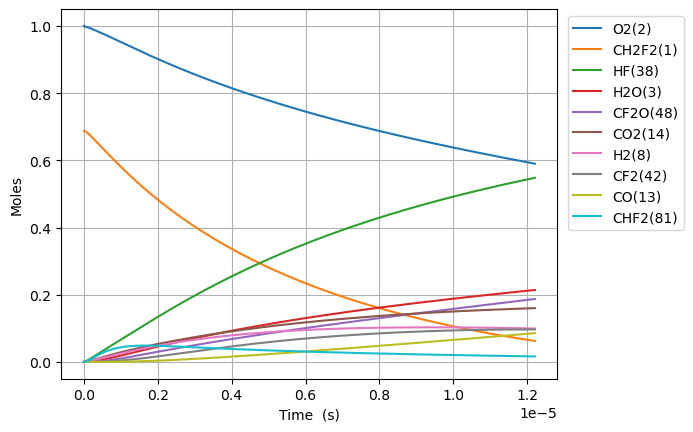

The file beside this chart, header and first rows:
Time (s), Volume (m^3), N2, Ne, CH2F2(1), O2(2), H2O(3), CH4(4), OH(5), HF(38), CHF(40), CHF2(81), CHFO2(129), CHFO2(131), H(6), CFO2(136), H2(8), CO2(14), HO2(11), F(37), O(7), S(163), CF2O(48), CHF3(41)
0.0, 0.1302, 3.76, 0.0, 0.6877, 1.0, 0.0, 0.0, 0.0, 0.0, 0.0, 0.0, 0.0, 0.0, 0.0, 0.0, 0.0, 0.0, 0.0, 0.0, 0.0, 0.0, 0.0, 0.0
1.968359541088058e-23, 0.1302, 3.76, 0.0, 0.6877, 1, 1.796986678324433e-52, 0.0, 5.550161534519946e-38, 7.477114458296148e-19, 7.477114458296146e-19, 1.1512927386441463e-20, 2.1342737115613767e-39, 2.461464063721451e-38, 1.9769624754667278e-30, 2.3005510995642467e-34, 3.5856092581250626e-21, 1.6902992883043244e-49, 1.1512927384464733e-20, 8.748231290010046e-40, 1.976230879829906e-26, 1.5485870878836042e-37, 5.696041152150738e-38, 2.2690479470783745e-46
5.511406715046562e-23, 0.1302, 3.76, 0.0, 0.6877, 1, 2.1333825845083786e-51, 0.0, 3.3522975668527807e-37, 2.093592048322922e-18, 2.0935920483229203e-18, 3.223619668203608e-20, 1.289101321783475e-38, 1.4867242944871307e-37, 5.536240743212993e-30, 1.3895328641368032e-33, 1.0039705922750176e-20, 2.0067233150748584e-48, 3.2236196676501236e-20, 5.2839317001092965e-39, 5.53344646357888e-26, 9.353466010816886e-37, 3.4404088558992683e-37, 1.3705049601100637e-45
1.2597501062963572e-22, 0.1302, 3.76, 0.0, 0.6877, 1, 2.0945676722599227e-50, 0.0, 1.613986974242499e-36, 4.785353253309535e-18, 4.78535325330953e-18, 7.368273527322525e-20, 6.206467953226536e-38, 7.157937497292592e-37, 1.265778052633014e-29, 6.6900025975328e-33, 2.2947899252000402e-20, 1.97021285044741e-47, 7.368273526057418e-20, 2.5439856605497655e-38, 1.26478776312974e-25, 4.503291251565403e-36, 1.656408767045768e-36, 6.598391431203448e-45
2.6769689758797593e-22, 0.1302, 3.76, 0.0, 0.6877, 1, 1.8526213858957525e-49, 0.0, 7.048705148882692e-36, 1.0168875663282763e-17, 1.0168875663282735e-17, 1.5657581245560335e-19, 2.710527613689203e-37, 3.12605936091654e-36, 2.6912793083062905e-29, 2.921699896446561e-32, 4.8764285910500856e-20, 1.7426309542699929e-46, 1.5657581242871983e-19, 1.1110253752932814e-37, 2.687673996761674e-25, 1.966705601612056e-35, 7.233972263234887e-36, 2.881690893915757e-44
5.511406715046563e-22, 0.1302, 3.76, 0.0, 0.6877, 1, 1.5572399036679357e-48, 0.0, 2.942695645640599e-35, 2.0935920483229217e-17, 2.0935920483229097e-17, 3.2236196682035864e-19, 1.131591921875471e-36, 1.3050682465763809e-35, 5.547055015852232e-29, 1.2197521929889341e-31, 1.0039705922750175e-19, 1.464786318455491e-45, 3.2236196676501016e-19, 4.638312243121378e-37, 5.533446464378457e-25, 8.210608739957783e-35, 3.0200410188734263e-35, 1.2030492225502828e-43
1.118028219338017e-21, 0.1302, 3.76, 0.0, 0.6877, 1, 1.2767193575156518e-47, 0.0, 1.2021871890554365e-34, 4.2470010123122126e-17, 4.2470010123121633e-17, 6.539342755498653e-19, 4.6229222302380657e-36, 5.331629620509276e-35, 1.1277699215741674e-28, 4.98308570369989e-31, 2.0366260586150357e-19, 1.200920322531216e-44, 6.539342754375869e-19, 1.8949019014818196e-36, 1.1224991401023692e-24, 3.354301575838484e-34, 1.2337852977230876e-34, 4.914848623817642e-43
2.2518033150047384e-21, 0.1302, 3.76, 0.0, 0.6877, 1, 1.0339204369276497e-46, 0.0, 4.859432831491382e-34, 8.553818940290794e-17, 8.553818940290593e-17, 1.3170788930088629e-18, 1.8686590796493455e-35, 2.15512993800237e-34, 2.281535875471076e-28, 2.01424291412107e-30, 4.101936991295072e-19, 9.725364131471395e-44, 1.3170788927827244e-18, 7.659496501145178e-36, 2.2608081279960823e-24, 1.355862327621559e-33, 4.987157438704899e-34, 1.9866603989763694e-42
4.5193535063381814e-21, 0.1302, 3.76, 0.0, 0.6877, 1, 8.321891167276592e-46, 0.0, 1.953956569089245e-33, 1.7167454796247955e-16, 1.7167454796247144e-16, 2.6433681279267946e-18, 7.513795972818288e-35, 8.665682694400609e-34, 4.619616238940969e-28, 8.099182168058228e-30, 8.232558856655144e-19, 7.827819140555862e-43, 2.643368127472936e-18, 3.079849892902984e-35, 4.537426106042172e-24, 5.4518627863716205e-33, 2.005314071796816e-33, 7.988274116419362e-42
9.054453889005068e-21, 0.1302, 3.76, 0.0, 0.6877, 1, 6.677793568032907e-45, 0.0, 7.83623977135425e-33, 3.4394726508162274e-16, 3.439472650815902e-16, 5.295946597762405e-18, 3.013368247967391e-34, 3.47532634238657e-33, 9.417970788584998e-28, 3.248134294166805e-29, 1.6493802587375286e-18, 6.281331881450482e-42, 5.2959465968531065e-18, 1.2351575867712655e-34, 9.090662071169015e-24, 2.1864408178554003e-32, 8.042206326615996e-33, 3.203655227943444e-41
1.812465465433884e-20, 0.1302, 3.76, 0.0, 0.6877, 1, 5.350361021071983e-44, 0.0, 3.138583270200842e-32, 6.884926993199089e-16, 6.884926993197787e-16, 1.0601103537432618e-17, 1.206919063822263e-33, 1.391943257389678e-32, 1.950345517868956e-27, 1.3009479355179374e-28, 3.301629004881556e-18, 5.03270921890576e-41, 1.0601103535612434e-17, 4.947073135673949e-34, 1.819713403756134e-23, 8.757167686151744e-32, 3.221077323249388e-32, 1.2831331272689277e-40
3.626505618500639e-20, 0.1302, 3.76, 0.0, 0.6877, 1, 4.2835420671892514e-43, 0.0, 1.2562512470449327e-31, 1.37758356779648e-15, 1.3775835677959587e-15, 2.121141741676901e-17, 4.830821577968572e-33, 5.571400537098394e-32, 4.162952512216093e-27, 5.207182110233819e-28, 6.606126497169608e-18, 4.029227477743902e-40, 2.1211417413127042e-17, 1.9801186915223523e-33, 3.6410078114900555e-23, 3.50514925820796e-31, 1.2892703663219499e-31, 5.135876597788165e-40
7.254585924634148e-20, 0.1302, 3.76, 0.0, 0.6877, 1, 3.428135512478053e-42, 0.0, 5.0266413356760786e-31, 2.7557653047496186e-15, 2.7557653047475332e-15, 4.2432045175425626e-17, 1.932957875497516e-32, 2.2292859223420935e-31, 9.370206966212249e-27, 2.083551110969606e-27, 1.3215121481745696e-17, 3.224606546616827e-39, 4.243204516814004e-17, 7.923055532914919e-33, 7.283596684779727e-23, 1.4025162701044153e-30, 5.158760818072762e-31, 2.055019735881046e-39
1.4510746536901165e-19, 0.1302, 3.76, 0.0, 0.6877, 1, 2.743029268179729e-41, 0.0, 2.010983853073929e-30, 5.512128778655881e-15, 5.512128778647539e-15, 8.487330069267427e-17, 7.733090173850764e-32, 8.918595304991363e-31, 2.2912877735387972e-26, 8.335561170855853e-27, 2.6433111450897823e-17, 2.5801751676687204e-38, 8.487330067810126e-17, 3.1697393659910466e-32, 1.456877466264638e-22, 5.610978344065147e-30, 2.0638402458513386e-30, 8.221418035041878e-39
2.90230677614352e-19, 0.1302, 3.76, 0.0, 0.6877, 1, 2.1946317855458414e-40, 0.0, 8.044590117987034e-30, 1.1024855726468345e-14, 1.1024855726434973e-14, 1.6975581172691312e-16, 3.0934878250095713e-31, 3.567728460881071e-30, 6.251086671828011e-26, 3.3344958330456375e-26, 5.2869091389201853e-17, 2.0643361270984613e-37, 1.6975581169776441e-16, 1.2679999250898137e-31, 2.913913154352892e-22, 2.244574003302655e-29, 8.256032870244527e-30, 3.288835617289182e-38
5.804771021050328e-19, 0.1302, 3.76, 0.0, 0.6877, 1, 1.7557887900331625e-39, 0.0, 3.2179670101655855e-29, 2.2050309622093024e-14, 2.205030962195954e-14, 3.39520833794357e-16, 1.2374454854258518e-30, 1.427149450263867e-29, 1.9175743446068351e-25, 1.3338526080779222e-25, 1.0574105126580907e-16, 1.6515473028542656e-36, 3.395208337360536e-16, 5.072213991333482e-31, 5.827984900589096e-22, 8.978661357083673e-29, 3.302547531648687e-29, 1.3155883822032825e-37
1.1609699510863942e-18, 0.1302, 3.76, 0.0, 0.6877, 1, 1.4046643915459348e-38, 0.0, 1.2872130108629003e-28, 4.41012174133414e-14, 4.4101217412807426e-14, 6.790508779251098e-16, 4.949882674623289e-30, 5.708713903481203e-29, 6.504529290396175e-25, 5.335518983855847e-25, 2.1148497101902e-16, 1.321269203275526e-35, 6.790508778084838e-16, 2.0289331964542266e-30, 1.16561298733003e-21, 3.591537612518281e-28, 1.3210458909668112e-28, 5.262465423111514e-37
2.3219556490491172e-18, 0.1302, 3.76, 0.0, 0.6877, 1, 1.1237448796073526e-37, 0.0, 5.148904567401535e-28, 8.820303299583424e-14, 8.820303299369832e-14, 1.3581109661700759e-15, 1.9799732328390074e-29, 2.2835087569125746e-28, 2.368653354475202e-24, 2.1342293039583063e-24, 4.2297281052542794e-16, 1.0570279066798824e-34, 1.3581109659367515e-15, 8.115865914322499e-30, 2.3312425739677994e-21, 1.4366296587618659e-27, 5.284237329909939e-28, 2.1050114457489068e-36
4.643927044974563e-18, 0.1302, 3.76, 0.0, 0.6877, 1, 8.990012860853825e-37, 0.0, 2.059572419709533e-27, 1.7640666416080423e-13, 1.7640666415226048e-13, 2.716231142593849e-15, 7.919933387326172e-29, 9.134081217522724e-28, 9.008291949666889e-24, 8.536960636169523e-24, 8.459484895381884e-16, 8.456273421933858e-34, 2.7162311421269167e-15, 3.246403333846827e-29, 4.662504115625527e-21, 5.7465478601867315e-27, 2.113705692380004e-27, 8.420119515831667e-36
9.287869836825453e-18, 0.1302, 3.76, 0.0, 0.6877, 1, 7.19203239140262e-36, 0.0, 8.238311567681066e-27, 3.528139264906815e-13, 3.528139264565064e-13, 5.432471495176759e-15, 3.1679815499916e-28, 3.65364156390465e-27, 3.510052011100958e-23, 3.414792938003286e-23, 1.6918998475634873e-15, 6.765038792087159e-33, 5.432471494241765e-15, 1.298597001044167e-28, 9.325036672470362e-21, 2.2986249871156174e-26, 8.454844347677051e-27, 3.36808109663584e-35
1.8575755420527236e-17, 0.1302, 3.76, 0.0, 0.6877, 1, 5.753635671104692e-35, 0.0, 3.2953295674844565e-26, 7.056284511501852e-13, 7.056284510134848e-13, 1.0864952199284032e-14, 1.2671943420899819e-27, 1.4614583120633825e-26, 1.3853678026695023e-22, 1.3659189114694566e-22, 3.383802563613198e-15, 5.412039034819406e-32, 1.086495219740953e-14, 5.1946535301901805e-28, 1.8650139680282452e-20, 9.194511618557826e-26, 3.381942100528717e-26, 1.347253931702299e-34
3.71515265879308e-17, 0.1302, 3.76, 0.0, 0.6877, 1, 4.6029139070884735e-34, 0.0, 1.3181332651876773e-25, 1.4112575004681886e-12, 1.4112574999213873e-12, 2.1729913603264394e-14, 5.068781477182715e-27, 5.845835590221784e-26, 5.50416515507196e-22, 5.463679114888956e-22, 6.76760799570907e-15, 4.3296343952304885e-31, 2.1729913599497343e-14, 2.078069870074309e-27, 3.730049727243564e-20, 3.677806968643906e-25, 1.352777749160905e-25, 5.3891773929807685e-34
7.430306892273793e-17, 0.1302, 3.76, 0.0, 0.6877, 1, 3.682335620967353e-33, 0.0, 5.272539538027109e-25, 2.822515599100181e-12, 2.822515596912974e-12, 4.345983639428839e-14, 2.027513944344837e-26, 2.338333879653717e-25, 2.1942048424638956e-21, 2.185472336936332e-21, 1.3535218859886618e-14, 3.4637087301948095e-30, 4.345983638668209e-14, 8.313939218629952e-27, 7.460181876317274e-20, 1.4711232414621697e-24, 5.411113107801761e-25, 2.1557982347903837e-33
1.1145461125754506e-16, 0.1302, 3.76, 0.0, 0.6877, 1, 1.0529184559321291e-32, 0.0, 1.1204154616867347e-24, 4.233773697728158e-12, 4.2337736930803435e-12, 6.518975916837566e-14, 4.308468575537732e-26, 4.968958343232001e-25, 4.658022022352495e-21, 4.644129144371287e-21, 2.0302829724049972e-14, 9.904042977407021e-30, 6.518975915687596e-14, 1.7669556350340733e-26, 1.119037465606549e-19, 3.1261371601336933e-24, 1.1498617002709467e-24, 4.581285302266507e-33
1.4860615359235218e-16, 0.1302, 3.76, 0.0, 0.6877, 1, 2.2209110676617078e-32, 0.0, 1.9112981651748184e-24, 5.6450317963521214e-12, 5.645031788423496e-12, 8.691968192552622e-14, 7.34974250625486e-26, 8.476456227704517e-25, 7.941868051628691e-21, 7.922338331017745e-21, 2.707044058819913e-14, 2.0890495901525283e-29, 8.691968191007897e-14, 3.014600873389486e-26, 1.4920628066519665e-19, 5.332822443712555e-24, 1.961528968972604e-24, 7.815489711126338e-33
2.229092382619664e-16, 0.1302, 3.76, 0.0, 0.6877, 1, 6.066001721051874e-32, 0.0, 3.957104089768841e-24, 8.467547993590629e-12, 8.46754797717541e-12, 1.3037952740007795e-13, 1.5216714654897922e-25, 1.754941798845368e-24, 1.6434117601848622e-20, 1.640219595202982e-20, 4.0605662316464144e-14, 5.705842535870776e-29, 1.3037952737660852e-13, 6.242669613506261e-26, 2.238127718408026e-19, 1.1040931899400459e-23, 4.0610970775167336e-24, 1.6182342653817863e-32
2.972123229315807e-16, 0.1302, 3.76, 0.0, 0.6877, 1, 1.269211334950535e-31, 0.0, 6.730003985524639e-24, 1.1290064190814368e-11, 1.1290064162896386e-11, 1.738393728123474e-13, 2.5879655901640163e-25, 2.9846950060539306e-24, 2.794190566881047e-20, 2.789583994539216e-20, 5.414088404467697e-14, 1.1938531347793878e-28, 1.7383937278065668e-13, 1.0619284152414918e-25, 2.9842149262632047e-19, 1.87777336437854e-23, 6.906863134669801e-24, 2.752423829316379e-32
4.458184922708092e-16, 0.1302, 3.76, 0.0, 0.6877, 1, 4.007785706394042e-31, 0.0, 1.4663339267865858e-23, 1.693509658521337e-11, 1.693509652438578e-11, 2.607590634323735e-13, 5.638654285122537e-25, 6.5030346095489335e-24, 6.085945608760412e-20, 6.077934881905548e-20, 8.121132750093134e-14, 3.769820046701832e-28, 2.607590633835862e-13, 2.314843768722263e-25, 4.476462554699802e-19, 4.091285311601648e-23, 1.5048649543719943e-23, 5.998163686693791e-32
5.944246616100377e-16, 0.1302, 3.76, 0.0, 0.6877, 1, 9.115870864181491e-31, 0.0, 2.574394409084515e-23, 2.258012897954847e-11, 2.258012887275569e-11, 3.476787537828106e-13, 9.89958764875937e-25, 1.1417128224914924e-23, 1.0682981811553855e-19, 1.067080851879089e-19, 1.0828177095695997e-13, 8.574594098101735e-28, 3.4767875371606455e-13, 4.065958386724147e-25, 5.968806692500215e-19, 7.182920225490207e-23, 2.6420369475676423e-23, 1.053273102205232e-31
8.916370002884949e-16, 0.1302, 3.76, 0.0, 0.6877, 1, 3.04361291781244e-30, 0.0, 5.739056305834377e-23, 3.3870193768026074e-11, 3.387019352995573e-11, 5.215181336711944e-13, 2.206893002900769e-24, 2.545184407306209e-23, 2.381093745018681e-19, 2.378815333486236e-19, 1.624226578683374e-13, 2.862879569917436e-27, 5.215181335659322e-13, 9.0732373923158e-25, 8.953785831048221e-19, 1.6012694904659086e-22, 5.889825816011785e-23, 2.348980063703882e-31
1.486061677645409e-15, 0.1302, 3.76, 0.0, 0.6877, 1, 1.4311947606152014e-29, 0.0, 1.5863577224630942e-22, 5.6450323344210696e-11, 5.645032268615641e-11, 8.691968901971896e-13, 6.100133295820248e-24, 7.035152387544958e-23, 6.580638976731845e-19, 6.575323907750537e-19, 2.707044316883753e-13, 1.3461967253582334e-26, 8.691968900044947e-13, 2.5132581401771372e-24, 1.4924907863004825e-18, 4.426095866991916e-22, 1.628018050241352e-22, 6.498313478118263e-31
2.6749110323592374e-15, 0.1302, 3.76, 0.0, 0.6877, 1, 8.558727323171242e-29, 0.0, 5.129802890153621e-22, 1.0161058249349683e-10, 1.0161058036559011e-10, 1.5645543902427366e-12, 1.972575025736914e-23, 2.2748873743578936e-22, 2.127723787784919e-18, 2.1262190670480273e-18, 4.872679793176055e-13, 8.050278463155767e-26, 1.56455438983354e-12, 8.162332969386967e-24, 2.6871808251760176e-18, 1.4312371521216518e-21, 5.26442299705768e-22, 2.104932710354184e-30
5.052609741786894e-15, 0.1302, 3.76, 0.0, 0.6877, 1, 5.883661704936029e-28, 0.0, 1.8291464588302332e-21, 1.9193110077973619e-10, 1.9193109319251334e-10, 2.955269338307668e-12, 7.033484467988819e-23, 8.111125385595719e-22, 7.58611970664653e-18, 7.58120509135091e-18, 9.20395074532883e-13, 5.533922315125078e-25, 2.9552693372987308e-12, 2.935831278624033e-23, 5.078423530023358e-18, 5.1031894673178476e-21, 1.8770785171940648e-21, 7.531301363942538e-30
9.808007160642206e-15, 0.1302, 3.76, 0.0, 0.6877, 1, 4.357311688295219e-27, 0.0, 6.891772224186571e-21, 3.7257213730288265e-10, 3.725721087184176e-10, 5.7366990263384415e-12, 2.6499110825858694e-22, 3.055696470046277e-21, 2.857937895419176e-17, 2.85617914260419e-17, 1.7866492647923088e-12, 4.097992903476355e-24, 5.736699023461548e-12, 1.1253213858274032e-22, 9.868359915421445e-18, 1.9225984974564442e-20, 7.071841116354365e-21, 2.857015261871766e-29
1.931880199835283e-14, 0.1302, 3.76, 0.0, 0.6877, 1, 3.3531073303651935e-26, 0.0, 2.674097941142103e-20, 7.338542101518463e-10, 7.338540992583695e-10, 1.1299557570073538e-11, 1.0280975683191887e-21, 1.1853588721054311e-20, 1.108718382274938e-16, 1.1080549904441129e-16, 3.519157644639487e-12, 3.153075819556142e-23, 1.129955756077474e-11, 4.515265404516776e-22, 1.9478039416782085e-17, 7.458712799104968e-20, 2.743557618179068e-20, 1.1236328179405897e-28
3.834039167377408e-14, 0.1302, 3.76, 0.0, 0.6877, 1, 2.6312754864003953e-25, 0.0, 1.0535731612994306e-19, 1.4564183550604595e-09, 1.456417918290795e-09, 2.2425271328810437e-11, 4.049813199990557e-21, 4.6679235663116324e-20, 4.366804426318747e-16, 4.3642303052345205e-16, 6.984174401749895e-12, 2.4735577534740336e-22, 2.24252712958272e-11, 1.8962537204690993e-21, 3.8816647485831055e-17, 2.937710951559038e-19, 1.0806171938933668e-19, 4.545883581456422e-28
5.736198134919534e-14, 0.1302, 3.76, 0.0, 0.6877, 1, 8.317054160207144e-25, 0.0, 2.3589301992988536e-19, 2.1789824989166583e-09, 2.1789815212600475e-09, 3.3550980649987785e-11, 9.065957348450721e-21, 1.0447143938289585e-19, 9.774536602521681e-16, 9.768804859577238e-16, 1.044919115554918e-11, 7.816949312058306e-22, 3.355098057873974e-11, 4.462717081116275e-21, 5.831428307203321e-17, 6.575698144901066e-19, 2.418884374775708e-19, 1.039837497066309e-27
7.638357102461659e-14, 0.1302, 3.76, 0.0, 0.6877, 1, 1.8939413176208225e-24, 0.0, 4.183883332490105e-19, 2.901546641720448e-09, 2.9015449081663205e-09, 4.467668553465556e-11, 1.6077123450759915e-20, 1.8522099013728414e-19, 1.7331910650488572e-15, 1.7321775374287656e-15, 1.3914207906224765e-11, 1.7797137235682942e-21, 4.4676685410385996e-11, 8.289819342218155e-21, 7.797098635677467e-17, 1.1659821331493993e-18, 4.2891900405375392e-19, 1.882344550057113e-27
1.144267503754591e-13, 0.1302, 3.76, 0.0, 0.6877, 1, 6.3568427210669485e-24, 0.0, 9.394805569900135e-19, 4.346674924170836e-09, 4.346671033791096e-09, 6.692808200027607e-11, 3.608780363669422e-20, 4.1554116627053094e-19, 3.889555966181955e-15, 3.887288501792084e-15, 2.0844241399242482e-11, 5.970456299705407e-21, 6.69280817247172e-11, 2.0494945711648554e-20, 1.177618183977064e-16, 2.6166411112015302e-18, 9.626097759266993e-19, 4.418164025956138e-27
1.5246992972630162e-13, 0.1302, 3.76, 0.0, 0.6877, 1, 1.480688422452759e-23, 0.0, 1.6689337243880558e-18, 5.791803202411671e-09, 5.791796295166732e-09, 8.917946073349354e-11, 6.40862669746949e-20, 7.375712217670662e-19, 6.9057717872471364e-15, 6.90175329589257e-15, 2.7774274882199235e-11, 1.3900933599888664e-20, 8.917946024532881e-11, 3.9546359218690337e-20, 1.581894428005261e-16, 4.645739317224022e-18, 1.709158368136112e-18, 8.168760549426954e-27
1.9051310907714414e-13, 0.1302, 3.76, 0.0, 0.6877, 1, 2.849967475317821e-23, 0.0, 2.6070732261779785e-18, 7.236931476443002e-09, 7.236920692294986e-09, 1.1143082174279679e-10, 1.000773008520569e-19, 1.1512367974842504e-18, 1.0781834873747569e-14, 1.077556905888426e-14, 3.470430835661075e-11, 2.6745026226515234e-20, 1.1143082097928373e-10, 6.656734458604838e-20, 1.9925418436120038e-16, 7.253267288129568e-18, 2.6685911900541523e-18, 1.3250434068078005e-26
2.2855628842798665e-13, 0.1302, 3.76, 0.0, 0.6877, 1, 4.872573518563889e-23, 0.0, 3.754233001809465e-18, 8.682059746264882e-09, 8.682044225177666e-09, 1.3368216503689518e-10, 1.4406581444444473e-19, 1.656461638152388e-18, 1.551774147316698e-14, 1.5508732852764394e-14, 4.163434182403256e-11, 4.5707426662240495e-20, 1.3368216393382778e-10, 1.0271069015866979e-19, 2.409563764090636e-16, 1.0439215311120359e-17, 3.840935339320957e-18, 1.9783038726587765e-26
3.046426471296717e-13, 0.1302, 3.76, 0.0, 0.6877, 1, 1.1355961224659107e-22, 0.0, 6.6768479341506204e-18, 1.157231627328048e-08, 1.1572288698212973e-08, 1.7818479851166013e-10, 2.560534071740462e-19, 2.9413075305668025e-18, 2.756907133809524e-14, 2.7553093671796883e-14, 5.549440874365795e-11, 1.0644067496329734e-19, 1.7818479653145553e-10, 2.0662621842919858e-19, 3.2627434427772535e-16, 1.8546335607230958e-17, 6.8244577696878924e-18, 3.76471028319671e-26
3.807290058313567e-13, 0.1302, 3.76, 0.0, 0.6877, 1, 2.196636787398744e-22, 0.0, 1.0439449063508662e-17, 1.446257278345888e-08, 1.4462529714287084e-08, 2.2268736122738955e-10, 4.0008823251525154e-19, 4.5915001229813295e-18, 4.305973137764297e-14, 4.303481226249961e-14, 6.935447565351547e-11, 2.0573415807369306e-19, 2.2268735809610908e-10, 3.605117222607295e-19, 4.1414601209495307e-16, 2.89670225395491e-17, 1.0659942270186144e-17, 6.272874083829653e-26
4.568153645330417e-13, 0.1302, 3.76, 0.0, 0.6877, 1, 3.7796793491360405e-22, 0.0, 1.5044846957455396e-17, 1.735282927680052e-08, 1.7352767273415186e-08, 2.671898532572897e-10, 5.762114668247835e-19, 6.606399676877369e-18, 6.198969002460515e-14, 6.195386391325405e-14, 8.321454256669757e-11, 3.537259604252454e-19, 2.671898486886765e-10, 5.740691892065152e-19, 5.045741853465432e-16, 4.1701194381265644e-17, 1.534761672706807e-17, 9.605440834576186e-26
6.089880819364118e-13, 0.1302, 3.76, 0.0, 0.6877, 1, 8.940016895639533e-22, 0.0, 2.6794967270549118e-17, 2.3133342212975187e-08, 2.3133232020892303e-08, 3.561946255439853e-10, 1.0248827326600284e-18, 1.1727839898264996e-17, 1.1016738043513468e-13, 1.1010387036159765e-13, 1.1093467645397215e-10, 8.352408872730144e-19, 3.5619461719400855e-10, 1.2179430795511978e-18, 6.931109628667218e-16, 7.410967495501561e-17, 2.728042129865423e-17, 1.9150637884370685e-25
7.611607993397819e-13, 0.1302, 3.76, 0.0, 0.6877, 1, 1.747044722808679e-21, 0.0, 4.1948974894551054e-17, 2.8913855081807858e-08, 2.8913682940761617e-08, 4.4519911593766155e-10, 1.602384573317761e-18, 1.8300695924822738e-17, 1.7210189836306705e-13, 1.7200292190555193e-13, 1.3865481050687827e-10, 1.6294865560356335e-18, 4.4519910251795846e-10, 2.2133797176250833e-18, 8.919064041248334e-16, 1.1577114468658369e-16, 4.2624634415838343e-17, 3.321368537865588e-25
1e-12, 0.1302, 3.76, 0.0, 0.6877, 1, 3.970921743087873e-21, 0.0, 7.264924949513552e-17, 3.7986526424566684e-08, 3.7986229306036085e-08, 5.84893506684182e-10, 2.769323417386196e-18, 3.1532034967902995e-17, 2.9704946692513e-13, 2.9687925837856555e-13, 1.821623121137104e-10, 3.693506880170528e-18, 5.848934824823317e-10, 4.6634822586697336e-18, 1.2246592503266638e-15, 1.9981683041420642e-16, 7.359098995733084e-17, 6.638777135260839e-25
1.065506234146522e-12, 0.1302, 3.76, 0.0, 0.6877, 1, 4.80664995016904e-21, 0.0, 8.255502566160191e-17, 4.047488061746051e-08, 4.0474543298140894e-08, 6.232072532866044e-10, 3.1451318991759736e-18, 3.578119191434579e-17, 3.3724044902765337e-13, 3.3704740325001063e-13, 1.9409507951197405e-10, 4.467626051348628e-18, 6.232072254837006e-10, 5.557066389523877e-18, 1.3203595008332806e-15, 2.2685054253779233e-16, 8.355427267658983e-17, 7.821371887293764e-25
1.369851668953262e-12, 0.1302, 3.76, 0.0, 0.6877, 1, 1.0246675036128376e-20, 0.0, 1.3703610864870759e-16, 5.2035905883785114e-08, 5.203534834648175e-08, 8.012142697900354e-10, 5.2069554879573444e-18, 5.900898178879345e-17, 5.574034037393042e-13, 5.570857919929771e-13, 2.4953535038846776e-10, 9.492307797391305e-18, 8.012142213128618e-10, 1.1202611988220374e-17, 1.790106285954341e-15, 3.7493436057970017e-16, 1.3815052468613206e-16, 1.513482527102754e-24
1.9785425385667423e-12, 0.1302, 3.76, 0.0, 0.6877, 1, 3.108447302875428e-20, 0.0, 2.8831554600751607e-16, 7.515795560855607e-08, 7.515679251973976e-08, 1.1572249581176976e-09, 1.089771879295707e-17, 1.225525849665263e-16, 1.1627947961566086e-12, 1.1621382514436627e-12, 3.604159009806554e-10, 2.859609738611471e-17, 1.1572248463832344e-09, 3.178800759517187e-17, 2.8541719500103834e-15, 7.820951776898689e-16, 2.8839867299836387e-16, 4.104495279376141e-24
2.5263643212188744e-12, 0.1302, 3.76, 0.0, 0.6877, 0.9999, 6.508425108597593e-20, 0.0, 4.736558813242795e-16, 9.59677994400133e-08, 9.596590312800535e-08, 1.4776307890593482e-09, 1.7819368090521218e-17, 1.9901279994533494e-16, 1.8958111379257565e-12, 1.894749491610826e-12, 4.6020841100352555e-10, 5.952475148059272e-17, 1.4776305912630065e-09, 6.417883331492789e-17, 3.954788852270269e-15, 1.2750446783704757e-15, 4.705016983525246e-16, 8.121815446989173e-24
3.0741861038710066e-12, 0.1302, 3.76, 0.0, 0.6877, 0.9999, 1.1792988186098911e-19, 0.0, 7.066428260956459e-16, 1.1677764239925758e-07, 1.1677483454927285e-07, 1.7980330576522203e-09, 2.6460909974087795e-17, 2.9350123847951637e-16, 2.8070765592865114e-12, 2.8055175703388665e-12, 5.60000939631019e-10, 1.0723598141939797e-16, 1.7980327416046084e-09, 1.133152626873883e-16, 5.191884506444544e-15, 1.887810490648174e-15, 6.971010780486791e-16, 1.420208877754182e-23
3.6220078865231387e-12, 0.1302, 3.76, 0.0, 0.6877, 0.9999, 1.9395693699824866e-19, 0.0, 9.88285503237675e-16, 1.3758748448644102e-07, 1.3758358678883848e-07, 2.1184317896189464e-09, 3.683630505599438e-17, 4.058002111982516e-16, 3.896579873884453e-12, 3.894433764557128e-12, 6.59793491566057e-10, 1.7536345696221924e-16, 2.118431318701747e-09, 1.82678649330007e-16, 6.566466558015141e-15, 2.6203634275149667e-15, 9.682775827882055e-16, 2.2817877725130825e-23
4.169829669175271e-12, 0.1302, 3.76, 0.0, 0.6877, 0.9999, 2.975935135050622e-19, 0.0, 1.3195928758325205e-15, 1.5839732570171478e-07, 1.5839215985196305e-07, 2.4388270105527304e-09, 4.895933084701995e-17, 5.356947003923926e-16, 5.1643099300128985e-12, 5.161489385860993e-12, 7.59586071511292e-10, 2.6753888306702174e-16, 2.438826343718019e-09, 2.7574931561864017e-16, 8.07954257133534e-15, 3.4726743415619703e-15, 1.2841117340282584e-15, 3.446527928352522e-23
4.7176514518274025e-12, 0.1302, 3.76, 0.0, 0.6877, 0.9999, 4.333597279591306e-19, 0.0, 1.7015737470162451e-15, 1.792071660452291e-07, 1.7920055374387284e-07, 2.7592187459188066e-09, 6.284358497662145e-17, 6.82972313138072e-16, 6.6102556101592215e-12, 6.606675780054729e-12, 8.59378684169103e-10, 3.8739202799456e-16, 2.759217837688384e-09, 3.9600655392965506e-16, 9.732120028985986e-15, 4.444714124556902e-15, 1.6446838059446505e-15, 4.9663798753572865e-23
5.813295017131667e-12, 0.1302, 3.76, 0.0, 0.6877, 0.9999, 8.197891763505611e-19, 0.0, 2.6215904450059338e-15, 2.2082684411757605e-07, 2.2081680403479316e-07, 3.399991861219022e-09, 9.594934755403843e-17, 1.0288393213344784e-15, 1.0036749529561709e-11, 1.0031406427475149e-11, 1.0589640264306476e-09, 7.246416523131226e-16, 3.399990316038411e-09, 7.319930901528511e-16, 1.3459808817509588e-14, 6.747864045185192e-15, 2.50036166311589e-15, 9.290101594713333e-23
6.908938582435931e-12, 0.1302, 3.76, 0.0, 0.6877, 0.9999, 1.391205447949945e-18, 0.0, 3.756402861991929e-15, 2.624465187046668e-07, 2.6243233770273904e-07, 4.04075133676492e-09, 1.3625893153737174e-16, 1.4417523251223129e-15, 1.4175973351364994e-11, 1.4168557132803163e-11, 1.2585495559641782e-09, 1.2161131945320978e-15, 4.040748919542037e-09, 1.2184523098340638e-15, 1.7757591148880485e-14, 9.529581082379103e-15, 3.53594853329249e-15, 1.5714335484899695e-22
8.004582147740195e-12, 0.1302, 3.76, 0.0, 0.6877, 0.9998, 2.187088468678416e-18, 0.0, 5.114075603642979e-15, 3.040661898076725e-07, 3.040471547882924e-07, 4.681497371732857e-09, 1.8387483169862062e-16, 1.920103918293783e-15, 1.902783934408911e-11, 1.9018059871416532e-11, 1.4581353103785082e-09, 1.890776661184817e-15, 4.681493811909579e-09, 1.8831811386654506e-15, 2.263352387443868e-14, 1.2789633763221372e-14, 4.752077750101022e-15, 2.4739137184483626e-22
9.534182928667887e-12, 0.1302, 3.76, 0.0, 0.6877, 0.9998, 3.751355168416792e-18, 0.0, 7.397498079032459e-15, 3.6217037355394514e-07, 3.621433693419384e-07, 5.576004897018047e-09, 2.6275913931219662e-16, 2.6944021683565232e-15, 2.6993173980575514e-11, 2.6979647270270735e-11, 1.7367724744964668e-09, 3.193848364385636e-15, 5.575999222344928e-09, 3.1619538539577334e-15, 3.042293018306267e-14, 1.8140515860667986e-14, 6.75304306312885e-15, 4.271046247628605e-22
... 681 more rows
